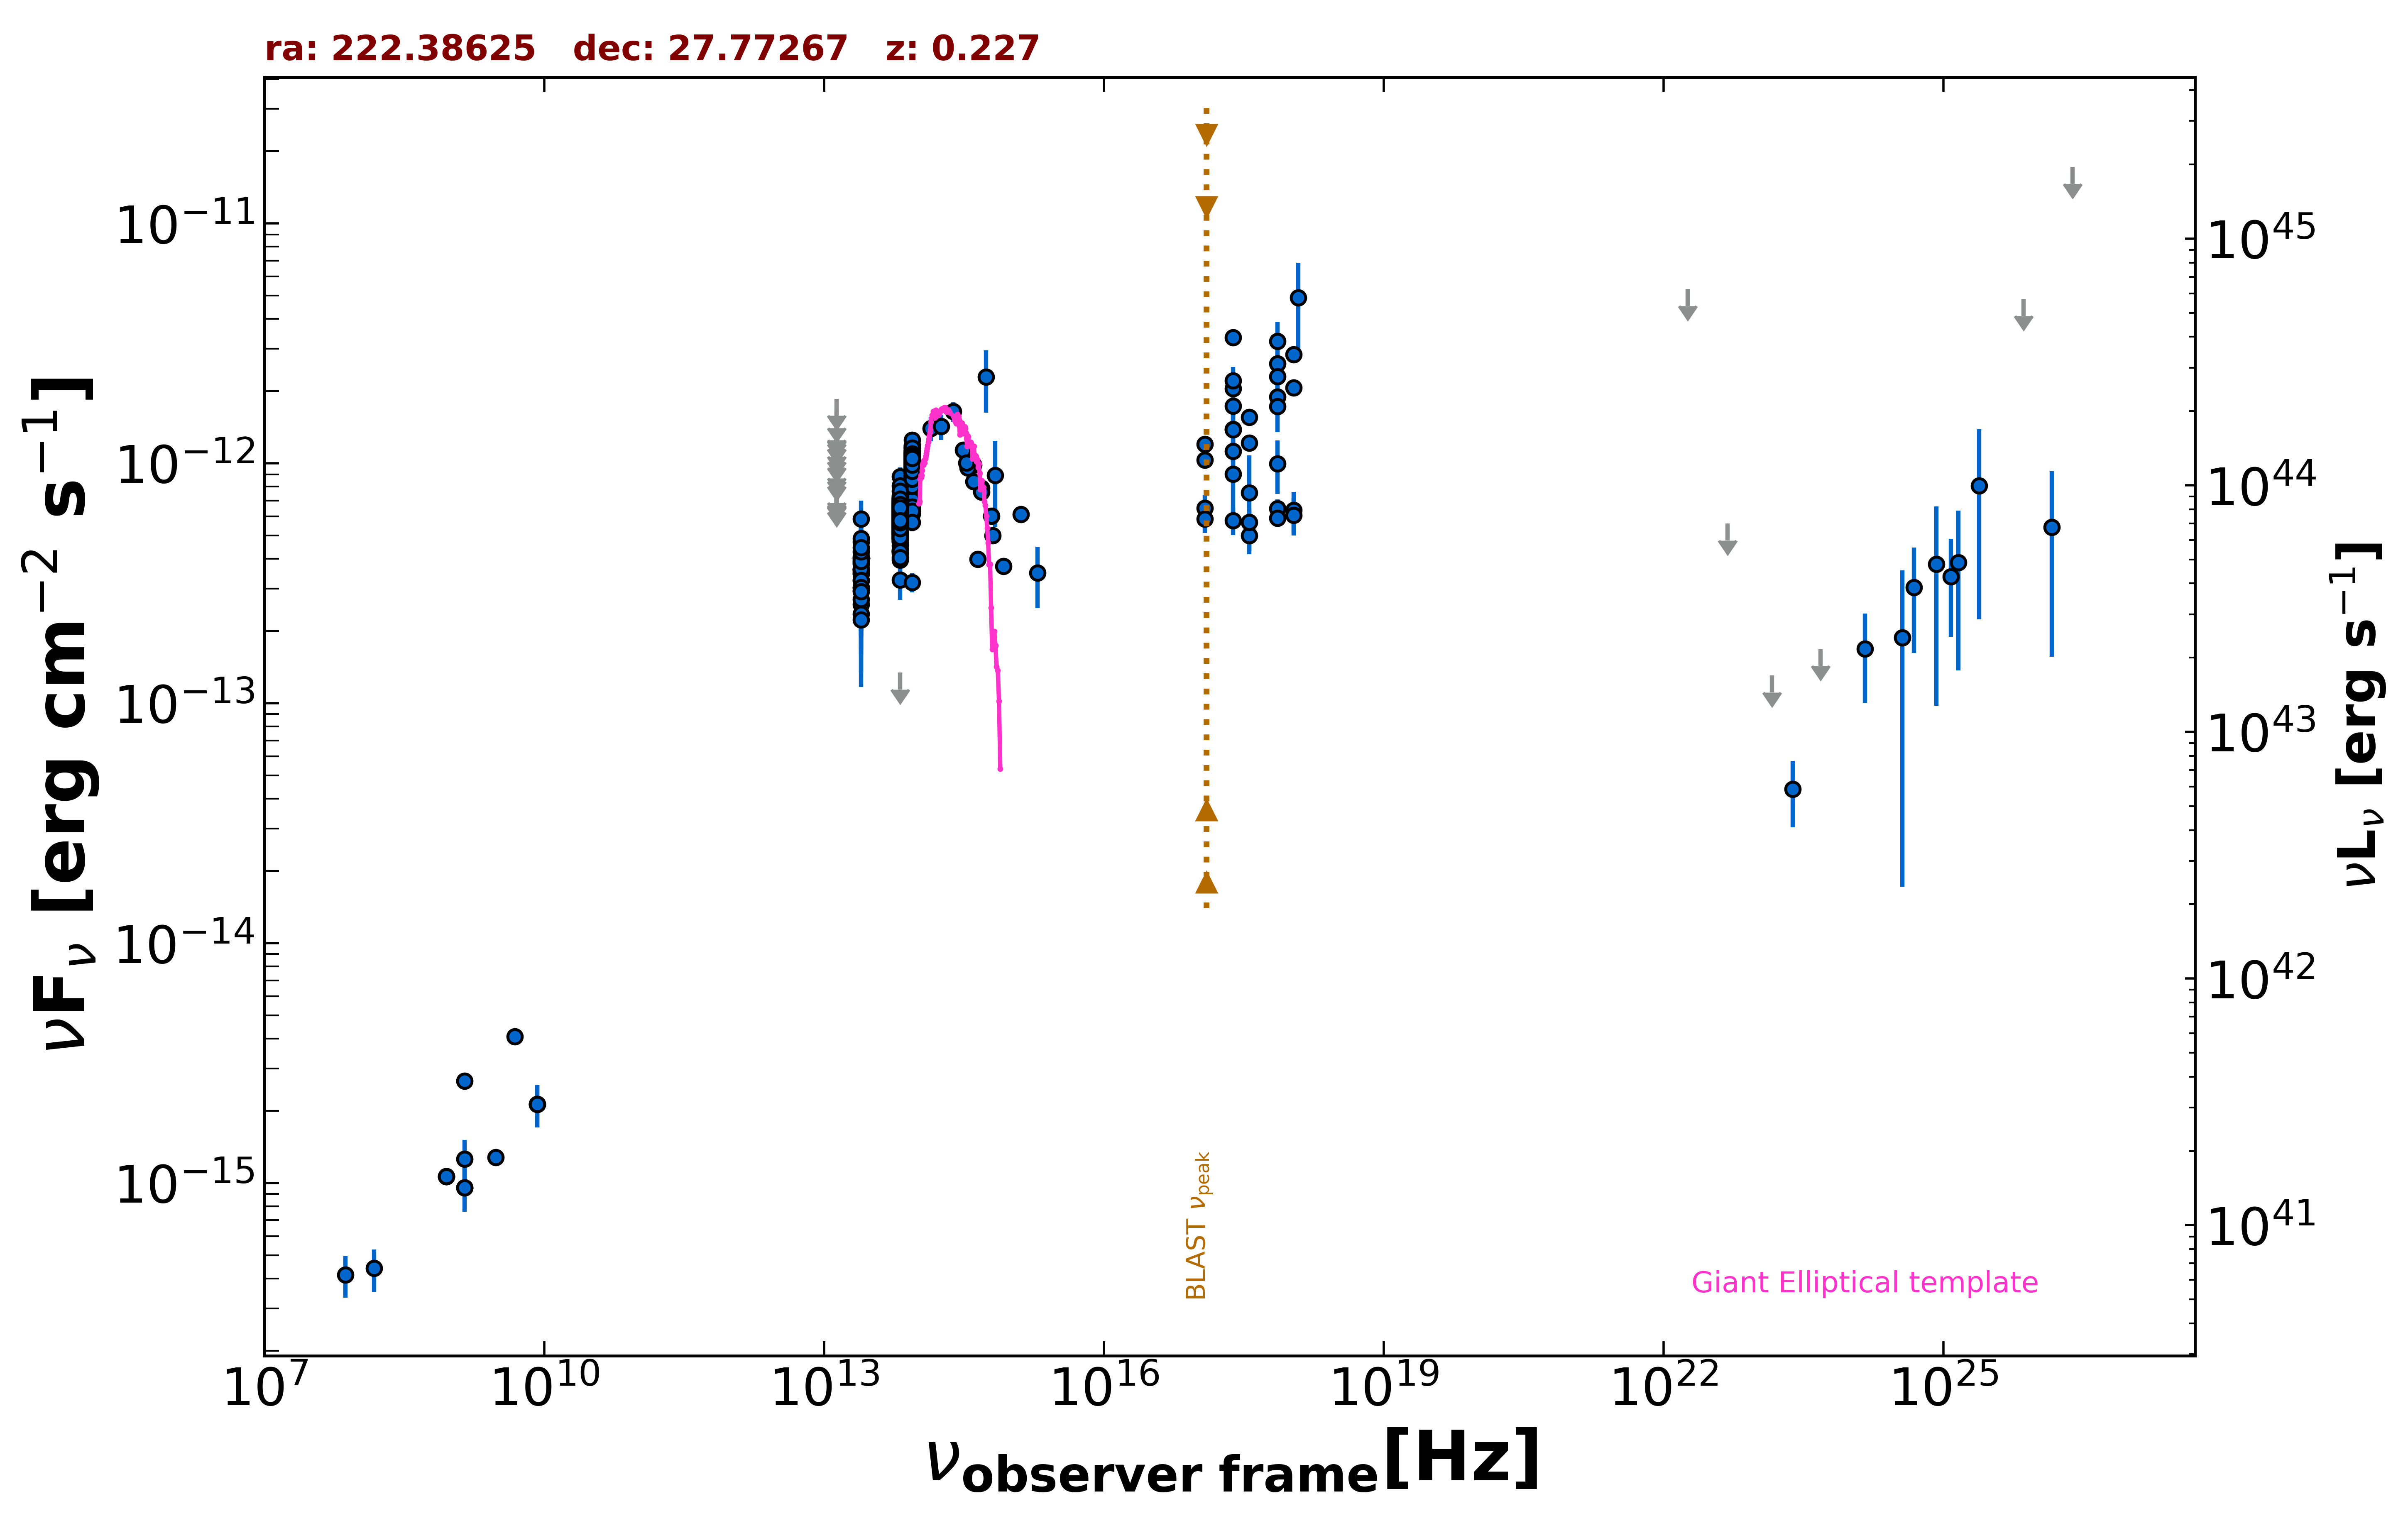

Source data for this figure (header and first rows):
freq., flux, err_flux, MJD_start, MJD_end, flag, catalog, reference
1.400e+09, 9.559e-16, 1.900e-18, 55000, 55000, , FIRST, White et al. 1997  ApJ  475 479
8.870e+08, 1.067e-15, 8.085e-17, 55000, 55000, , RACS, Hale et al. 2021  PASA  38  e058
8.870e+08, 1.067e-15, 8.085e-17, 55000, 55000, , RACS, Hale et al. 2021  PASA  38  e058
8.870e+08, 1.067e-15, 8.085e-17, 55000, 55000, , RACS, Hale et al. 2021  PASA  38  e058
3.000e+09, 1.282e-15, 1.650e-17, 55000, 55000, , VLASSQL, Gordon et al. 2021  ApJS  255  30
2.418e+17, 1.731e-12, 5.810e-13, 55000, 55000, , XMMSL2, Saxton et al. 2008  A&A  480  611
7.253e+17, 2.602e-12, 7.915e-13, 55000, 55000, , XMMSL2, Saxton et al. 2008  A&A  480  611
2.418e+17, 2.052e-12, 4.740e-13, 55000, 55000, , XMMSL2, Saxton et al. 2008  A&A  480  611
7.253e+17, 3.225e-12, 6.470e-13, 55000, 55000, , XMMSL2, Saxton et al. 2008  A&A  480  611
1.209e+18, 4.908e-12, 1.938e-12, 55000, 55000, , XMMSL2, Saxton et al. 2008  A&A  480  611
2.418e+17, 1.386e-12, 4.279e-13, 55000, 55000, , XMMSL2, Saxton et al. 2008  A&A  480  611
7.253e+17, 1.891e-12, 5.425e-13, 55000, 55000, , XMMSL2, Saxton et al. 2008  A&A  480  611
2.418e+17, 3.342e-12, 2.305e-13, 55000, 55000, , RASS, Boller et al. 2016  A&A  103  1
2.418e+17, 1.125e-12, 5.800e-14, 57353, 58671, , 1OUSX, Giommi et al. in preparation
1.209e+17, 1.032e-12, 5.220e-14, 57353, 58671, , 1OUSX, Giommi et al. in preparation
3.627e+17, 1.217e-12, 6.300e-14, 57353, 58671, , 1OUSX, Giommi et al. in preparation
7.253e+17, 1.730e-12, 5.200e-14, 57353, 58671, , 1OUSX, Giommi et al. in preparation
1.088e+18, 2.069e-12, 1.130e-13, 57353, 58671, , 1OUSX, Giommi et al. in preparation
7.253e+17, 6.479e-13, 5.930e-14, 55000, 55000, , 2SXPS, Evans et al. 2020  ApJS  247  54
1.209e+17, 6.499e-13, 8.855e-14, 55000, 55000, , 2SXPS, Evans et al. 2020  ApJS  247  54
3.627e+17, 5.002e-13, 8.245e-14, 55000, 55000, , 2SXPS, Evans et al. 2020  ApJS  247  54
1.088e+18, 6.366e-13, 1.234e-13, 55000, 55000, , 2SXPS, Evans et al. 2020  ApJS  247  54
2.418e+17, 2.214e-12, 1.305e-13, 55000, 55000, , BMW, Panzera et al. 2003  A&A  399  351
8.400e+09, 2.134e-15, 0.000e+00, 55000, 55000, , CRATES, Healey et al. 2007  ApJS  171  61
4.850e+09, 4.074e-15, 0.000e+00, 55000, 55000, , NORTH20, White and Becker  1992  ApJS  79  331
1.400e+09, 2.660e-15, 0.000e+00, 55000, 55000, , NORTH20, White and Becker  1992  ApJS  79  331
1.389e+14, 1.400e-12, 1.630e-13, 55000, 55000, , 2MASS, Skrutskie et al. 2006  AJ  131  1163
1.804e+14, 1.425e-12, 1.725e-13, 55000, 55000, , 2MASS, Skrutskie et al. 2006  AJ  131  1163
2.427e+14, 1.643e-12, 1.530e-13, 55000, 55000, , 2MASS, Skrutskie et al. 2006  AJ  131  1163
8.817e+13, 6.448e-13, 3.150e-15, 55000, 55000, , UNWISE, Schlafly et al. 2019  ApJS  240  30
6.517e+13, 5.235e-13, 3.850e-15, 55000, 55000, , UNWISE, Schlafly et al. 2019  ApJS  240  30
8.817e+13, 1.009e-12, 2.235e-14, 55000, 55000, , WISE, Wright et al. 2010  AJ  140  1868
6.517e+13, 6.296e-13, 1.565e-14, 55000, 55000, , WISE, Wright et al. 2010  AJ  140  1868
2.498e+13, 3.522e-13, 2.600e-14, 55000, 55000, , WISE, Wright et al. 2010  AJ  140  1868
1.363e+13, 5.076e-13, 9.360e-14, 55000, 55000, , WISE, Wright et al. 2010  AJ  140  1868
8.817e+13, 9.756e-13, 5.670e-14, 56857, 56857, , NEOWISE, Mainzer et al. 2014  ApJ  792  30
6.517e+13, 6.209e-13, 4.580e-14, 56857, 56857, , NEOWISE, Mainzer et al. 2014  ApJ  792  30
8.817e+13, 9.900e-13, 3.920e-14, 56857, 56857, , NEOWISE, Mainzer et al. 2014  ApJ  792  30
6.517e+13, 5.859e-13, 3.780e-14, 56857, 56857, , NEOWISE, Mainzer et al. 2014  ApJ  792  30
8.817e+13, 1.087e-12, 3.800e-14, 56857, 56857, , NEOWISE, Mainzer et al. 2014  ApJ  792  30
6.517e+13, 5.458e-13, 3.720e-14, 56857, 56857, , NEOWISE, Mainzer et al. 2014  ApJ  792  30
8.817e+13, 9.586e-13, 3.800e-14, 56857, 56857, , NEOWISE, Mainzer et al. 2014  ApJ  792  30
6.517e+13, 5.099e-13, 4.090e-14, 56857, 56857, , NEOWISE, Mainzer et al. 2014  ApJ  792  30
8.817e+13, 9.534e-13, 3.690e-14, 56857, 56857, , NEOWISE, Mainzer et al. 2014  ApJ  792  30
6.517e+13, 5.795e-13, 4.330e-14, 56857, 56857, , NEOWISE, Mainzer et al. 2014  ApJ  792  30
8.817e+13, 1.031e-12, 5.055e-14, 56857, 56857, , NEOWISE, Mainzer et al. 2014  ApJ  792  30
6.517e+13, 7.343e-13, 4.875e-14, 56857, 56857, , NEOWISE, Mainzer et al. 2014  ApJ  792  30
8.817e+13, 9.130e-13, 4.625e-14, 56857, 56857, , NEOWISE, Mainzer et al. 2014  ApJ  792  30
6.517e+13, 6.012e-13, 4.765e-14, 56857, 56857, , NEOWISE, Mainzer et al. 2014  ApJ  792  30
8.817e+13, 9.964e-13, 3.775e-14, 56857, 56857, , NEOWISE, Mainzer et al. 2014  ApJ  792  30
6.517e+13, 6.090e-13, 5.000e-14, 56857, 56857, , NEOWISE, Mainzer et al. 2014  ApJ  792  30
8.817e+13, 1.093e-12, 5.950e-14, 56857, 56857, , NEOWISE, Mainzer et al. 2014  ApJ  792  30
6.517e+13, 5.319e-13, 3.775e-14, 56857, 56857, , NEOWISE, Mainzer et al. 2014  ApJ  792  30
8.817e+13, 1.069e-12, 3.750e-14, 58138, 58138, , NEOWISE, Mainzer et al. 2014  ApJ  792  30
6.517e+13, 6.107e-13, 5.465e-14, 58138, 58138, , NEOWISE, Mainzer et al. 2014  ApJ  792  30
8.817e+13, 9.640e-13, 3.640e-14, 58138, 58138, , NEOWISE, Mainzer et al. 2014  ApJ  792  30
6.517e+13, 5.565e-13, 4.260e-14, 58138, 58138, , NEOWISE, Mainzer et al. 2014  ApJ  792  30
8.817e+13, 9.206e-13, 3.815e-14, 58138, 58138, , NEOWISE, Mainzer et al. 2014  ApJ  792  30
6.517e+13, 5.565e-13, 4.770e-14, 58138, 58138, , NEOWISE, Mainzer et al. 2014  ApJ  792  30
8.817e+13, 1.041e-12, 3.950e-14, 58138, 58138, , NEOWISE, Mainzer et al. 2014  ApJ  792  30
... 773 more rows
